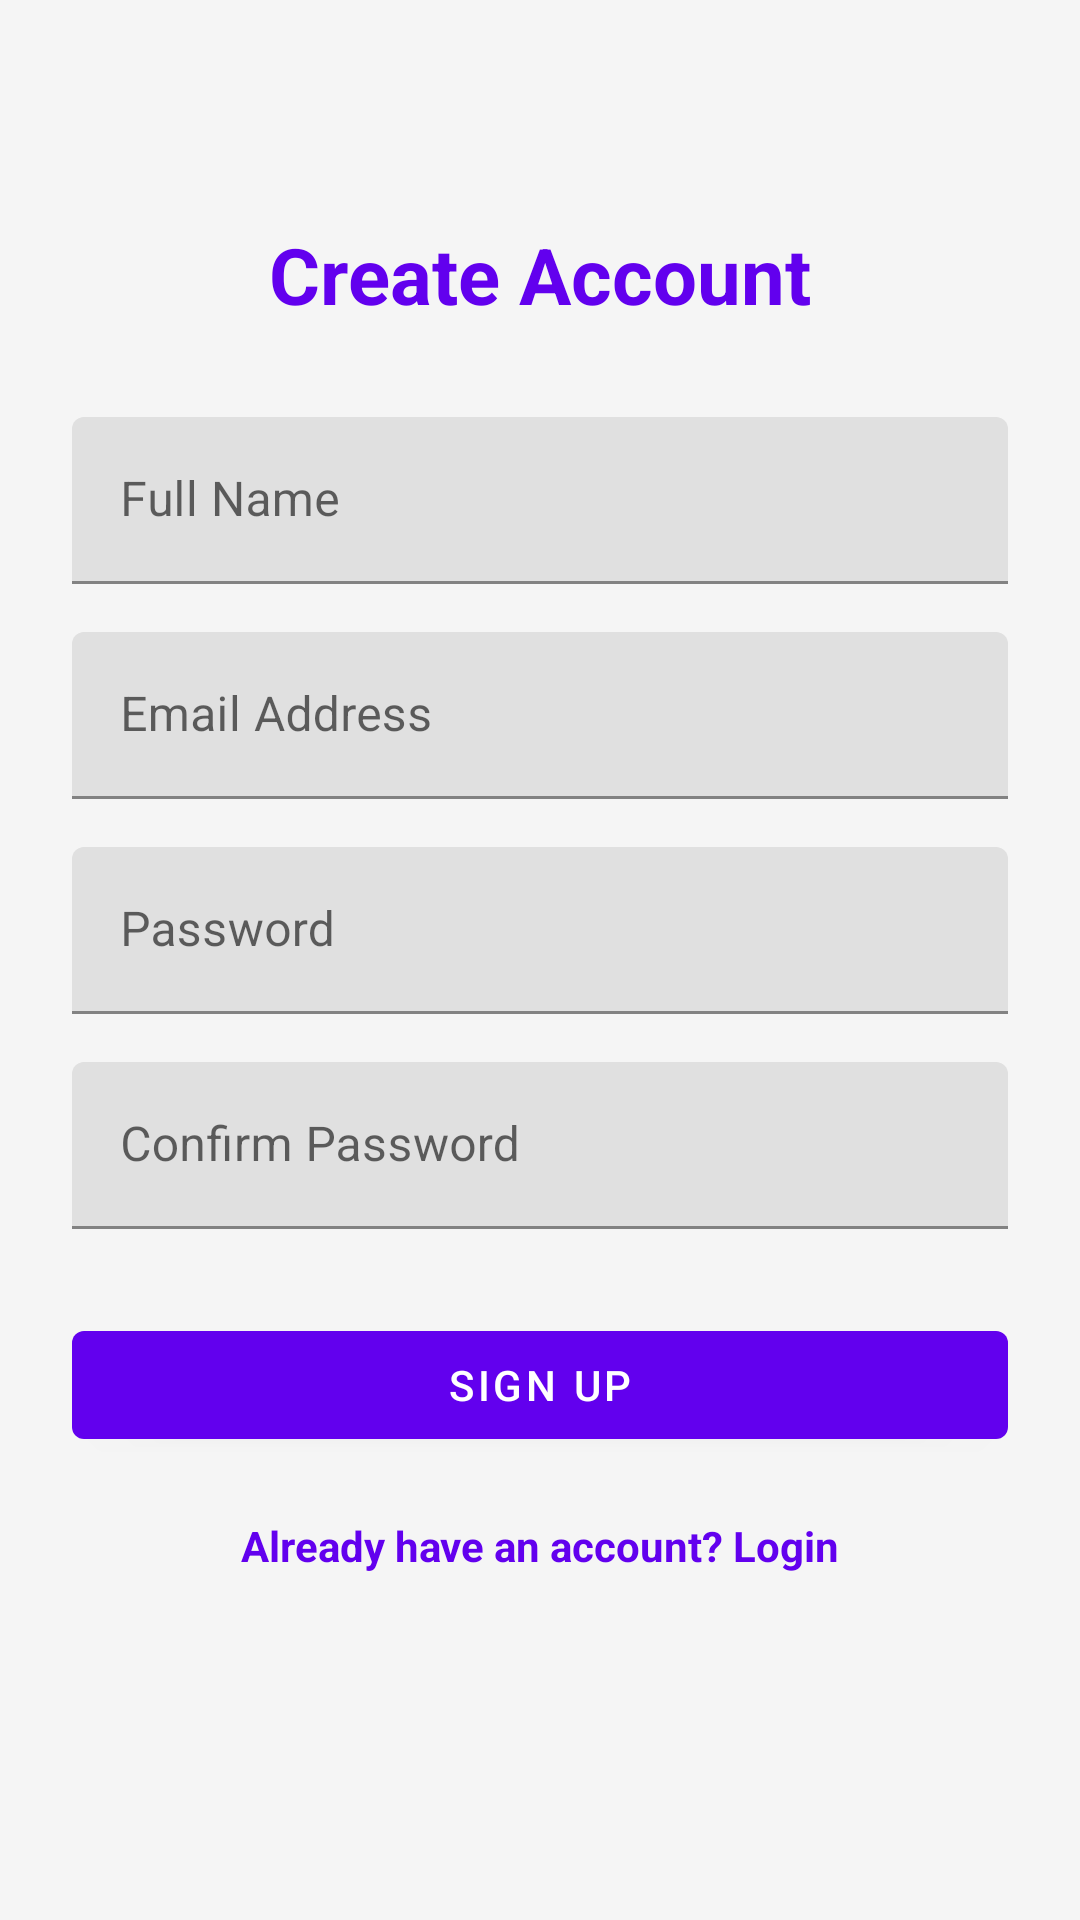

Here is an Android app screen rendered from its layout file. Give the layout XML and the strings, colors and styles it references.
<!-- AndroidManifest.xml: application theme Theme.ChatApp -->
<!-- res/layout/activity_signup.xml -->
<?xml version="1.0" encoding="utf-8"?>
<androidx.constraintlayout.widget.ConstraintLayout
    xmlns:android="http://schemas.android.com/apk/res/android"
    xmlns:app="http://schemas.android.com/apk/res-auto"
    android:layout_width="match_parent"
    android:layout_height="match_parent"
    android:padding="24dp"
    android:background="@color/chatBackground">

    
    <TextView
        android:id="@+id/tvSignupTitle"
        android:layout_width="wrap_content"
        android:layout_height="wrap_content"
        android:text="Create Account"
        android:textSize="26sp"
        android:textStyle="bold"
        android:textColor="@color/colorPrimary"
        app:layout_constraintTop_toTopOf="parent"
        app:layout_constraintStart_toStartOf="parent"
        app:layout_constraintEnd_toEndOf="parent"
        android:layout_marginTop="50dp"/>

    
    <com.google.android.material.textfield.TextInputLayout
        android:id="@+id/layoutName"
        android:layout_width="0dp"
        android:layout_height="wrap_content"
        android:layout_marginTop="30dp"
        app:layout_constraintTop_toBottomOf="@id/tvSignupTitle"
        app:layout_constraintStart_toStartOf="parent"
        app:layout_constraintEnd_toEndOf="parent">

        <com.google.android.material.textfield.TextInputEditText
            android:id="@+id/etSignupName"
            android:hint="Full Name"
            android:layout_width="match_parent"
            android:layout_height="wrap_content"/>
    </com.google.android.material.textfield.TextInputLayout>

    
    <com.google.android.material.textfield.TextInputLayout
        android:id="@+id/layoutEmail"
        android:layout_width="0dp"
        android:layout_height="wrap_content"
        android:layout_marginTop="16dp"
        app:layout_constraintTop_toBottomOf="@id/layoutName"
        app:layout_constraintStart_toStartOf="parent"
        app:layout_constraintEnd_toEndOf="parent">

        <com.google.android.material.textfield.TextInputEditText
            android:id="@+id/etSignupEmail"
            android:hint="Email Address"
            android:inputType="textEmailAddress"
            android:layout_width="match_parent"
            android:layout_height="wrap_content"/>
    </com.google.android.material.textfield.TextInputLayout>

    
    <com.google.android.material.textfield.TextInputLayout
        android:id="@+id/layoutPassword"
        android:layout_width="0dp"
        android:layout_height="wrap_content"
        android:layout_marginTop="16dp"
        app:layout_constraintTop_toBottomOf="@id/layoutEmail"
        app:layout_constraintStart_toStartOf="parent"
        app:layout_constraintEnd_toEndOf="parent">

        <com.google.android.material.textfield.TextInputEditText
            android:id="@+id/etSignupPassword"
            android:hint="Password"
            android:inputType="textPassword"
            android:layout_width="match_parent"
            android:layout_height="wrap_content"/>
    </com.google.android.material.textfield.TextInputLayout>

    
    <com.google.android.material.textfield.TextInputLayout
        android:id="@+id/layoutConfirmPassword"
        android:layout_width="0dp"
        android:layout_height="wrap_content"
        android:layout_marginTop="16dp"
        app:layout_constraintTop_toBottomOf="@id/layoutPassword"
        app:layout_constraintStart_toStartOf="parent"
        app:layout_constraintEnd_toEndOf="parent">

        <com.google.android.material.textfield.TextInputEditText
            android:id="@+id/etConfirmPassword"
            android:hint="Confirm Password"
            android:inputType="textPassword"
            android:layout_width="match_parent"
            android:layout_height="wrap_content"/>
    </com.google.android.material.textfield.TextInputLayout>

    
    <com.google.android.material.button.MaterialButton
        android:id="@+id/btnSignup"
        android:layout_width="0dp"
        android:layout_height="wrap_content"
        android:text="Sign Up"
        android:layout_marginTop="28dp"
        app:layout_constraintTop_toBottomOf="@id/layoutConfirmPassword"
        app:layout_constraintStart_toStartOf="parent"
        app:layout_constraintEnd_toEndOf="parent"/>

    
    <TextView
        android:id="@+id/tvBackToLogin"
        android:layout_width="wrap_content"
        android:layout_height="wrap_content"
        android:text="Already have an account? Login"
        android:textColor="@color/colorPrimary"
        android:textStyle="bold"
        android:layout_marginTop="20dp"
        app:layout_constraintTop_toBottomOf="@id/btnSignup"
        app:layout_constraintStart_toStartOf="parent"
        app:layout_constraintEnd_toEndOf="parent"/>

</androidx.constraintlayout.widget.ConstraintLayout>
<!-- resources referenced by this layout -->
<resources>
  <color name="chatBackground">#F5F5F5</color>
  <color name="colorPrimary">#6200EE</color>
  <style name="Theme.ChatApp" parent="Theme.MaterialComponents.DayNight.NoActionBar">
          
          <item name="colorPrimary">@color/colorPrimary</item>
          <item name="colorPrimaryVariant">@color/colorPrimaryVariant</item>
          <item name="colorOnPrimary">@color/colorOnPrimary</item>
          <item name="android:statusBarColor" tools:targetApi="l">?attr/colorPrimaryVariant</item>
      </style>
  <color name="colorPrimaryVariant">#3700B3</color>
  <color name="colorOnPrimary">#FFFFFF</color>
</resources>
